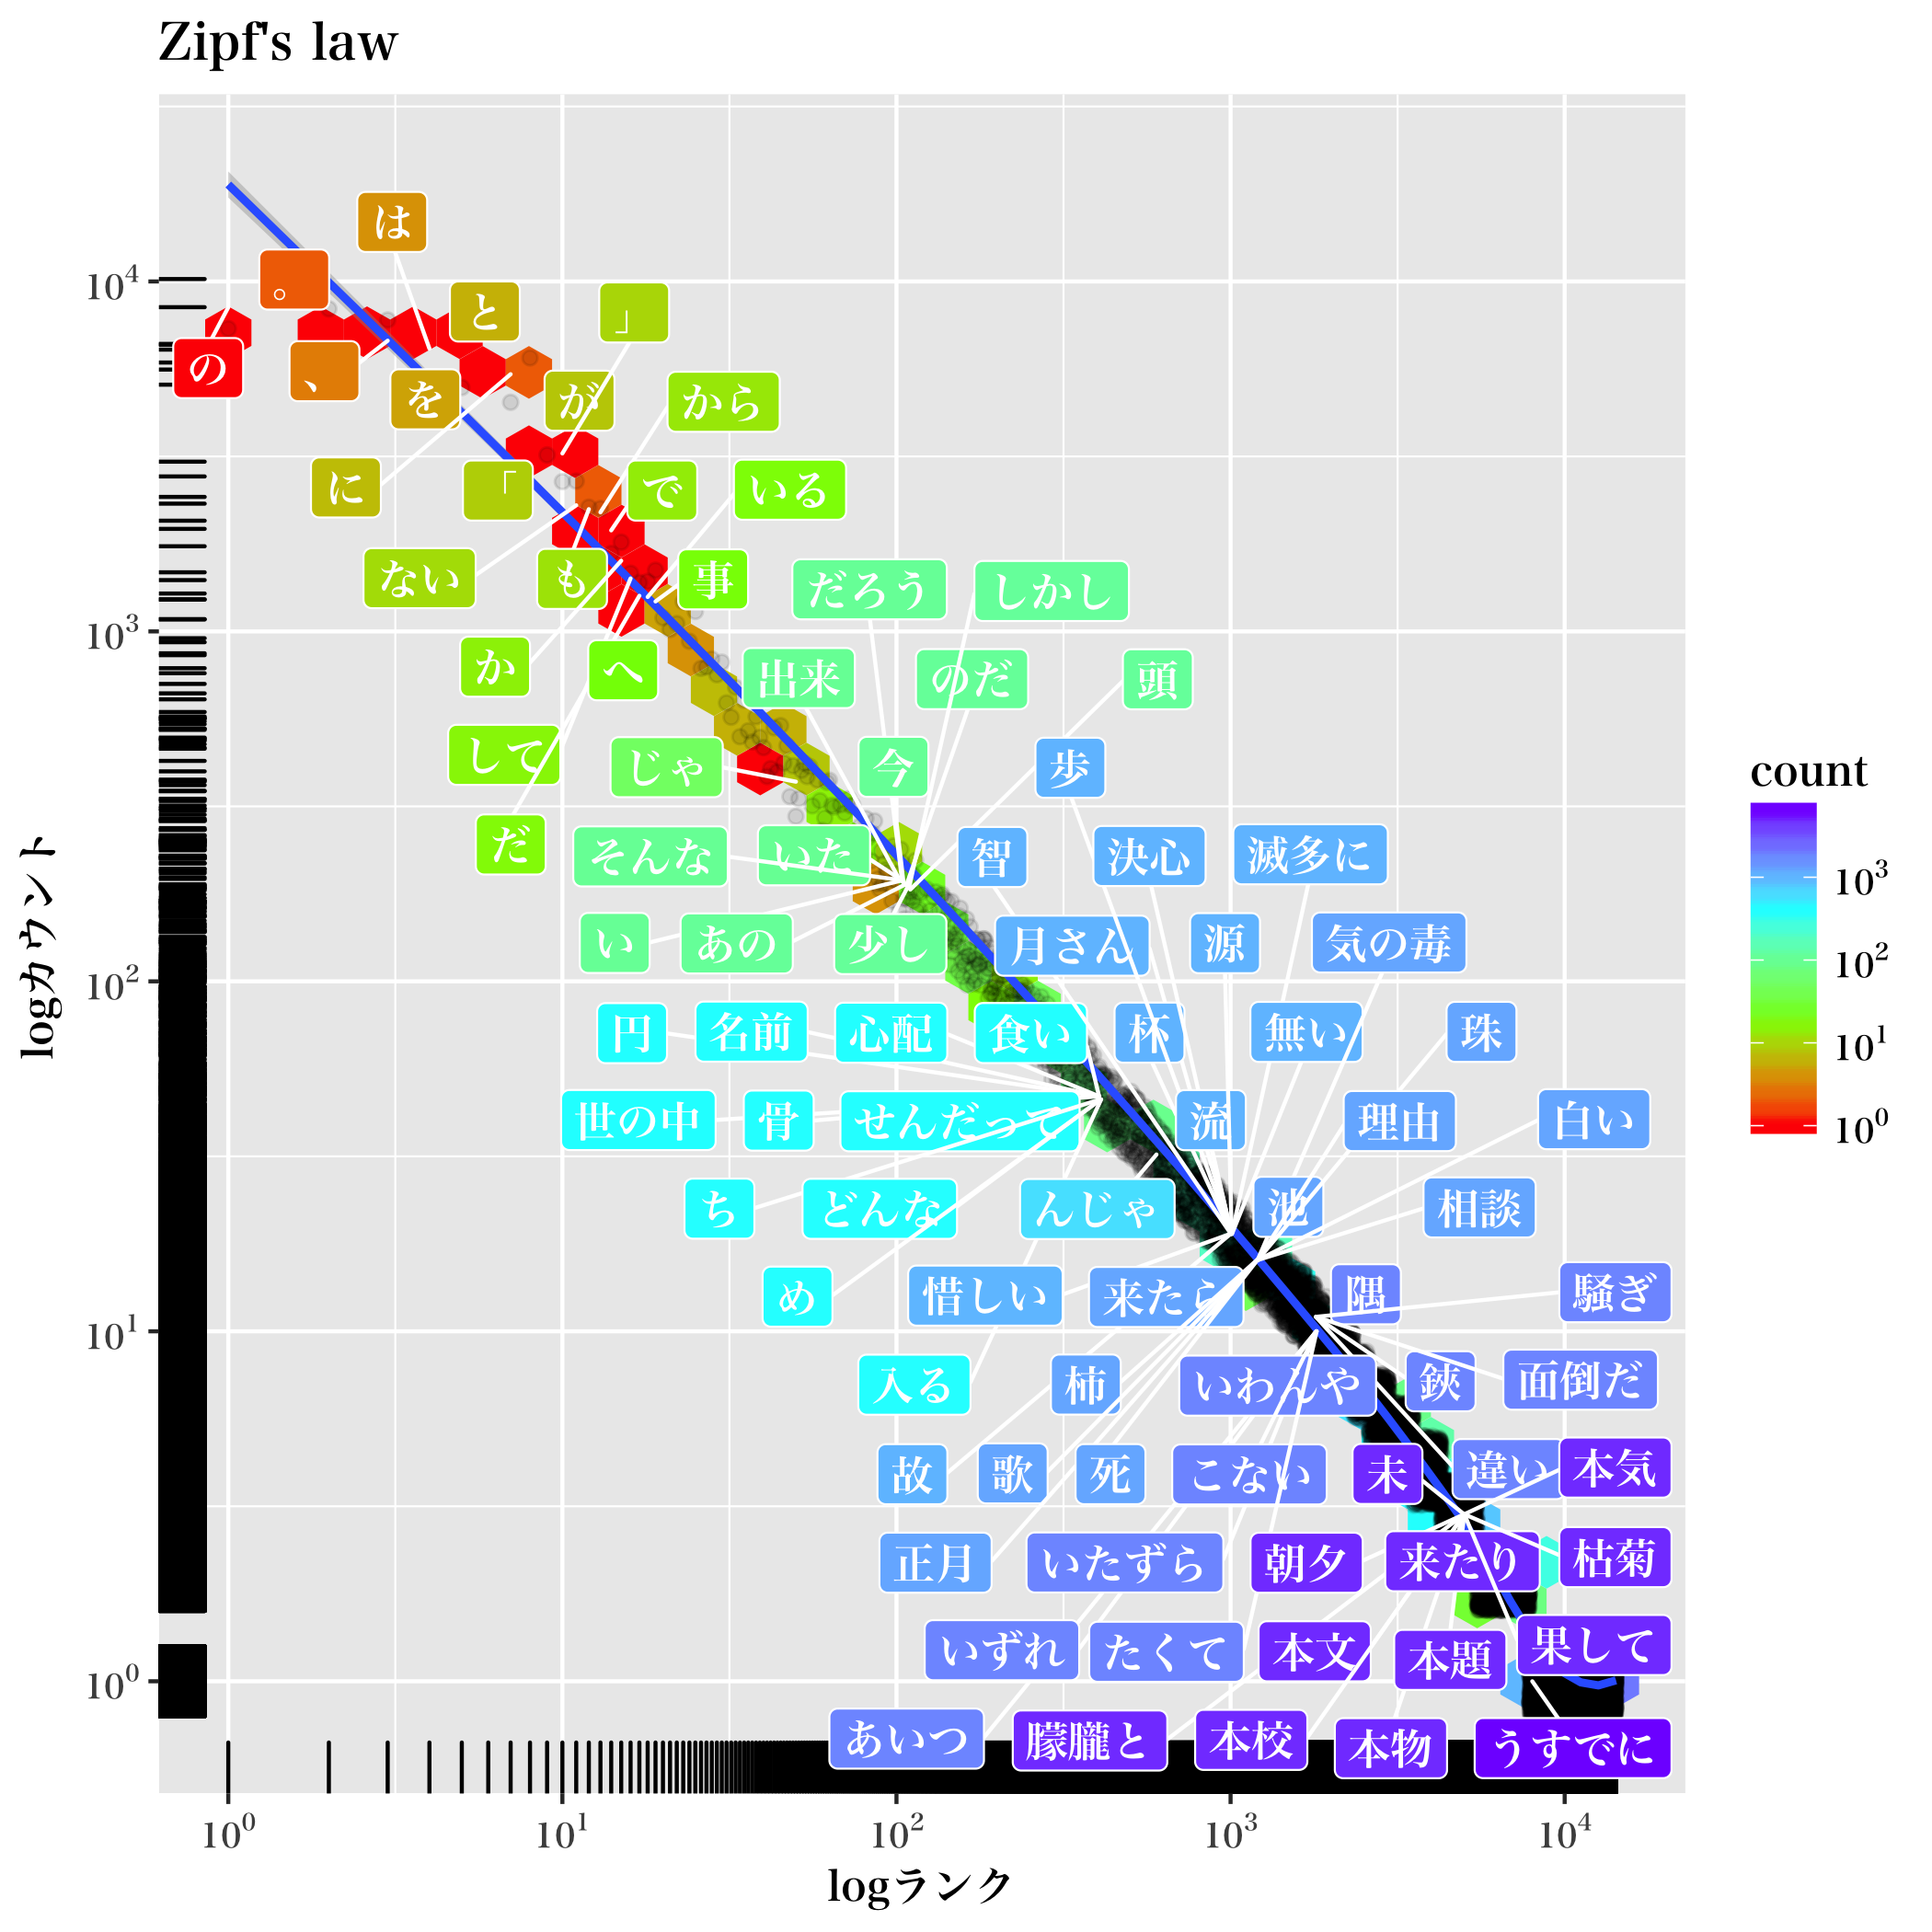

Reproduce this figure in R.
library(ggplot2)
library(ggrepel)

data = read.delim('neko.tag', stringsAsFactors = F, header = F, na.strings = '')
data <- data[ !is.na( data$V2 ), 1]
data.small <- as.data.frame(table(data))
names(data.small) = c("word", 'freq')
data.small <- data.small[order(data.small$freq, decreasing = T),]
data.small$rank <- c(1:nrow(data.small))
data.text <- subset(data.small, rank %in% c(1:20, 50, 100:110, 400:410, 600, 1000:1010, 1200:1210, 1800:1810, 5000:5010, 8000, -1))

# http://www.sthda.com/english/wiki/print.php?id=188
# coord:
# http://www.sthda.com/english/wiki/ggplot2-axis-scales-and-transformations
jit <- position_jitter(height = 0.1)
tb <- scales::trans_breaks("log10", function(x) 10^x)
lb <- scales::trans_format("log10", scales::math_format(10^.x))
base <- ggplot( data.small, aes( rank, freq )) +
    #geom_bin2d() +
    geom_hex() + geom_rug(position = jit) + geom_jitter(color = alpha('black', 1/10), position = jit) +
    # stat_density_2d(geom = "raster", aes(fill=..density..), n = 10, contour = FALSE) +
    geom_smooth(method = 'loess', se = T) +
    scale_x_log10('logランク', breaks = tb, labels = lb ) +
    scale_y_log10('logカウント', breaks = tb, labels = lb ) +
    scale_fill_gradientn(trans = 'log10', colours = rainbow(4), breaks = tb, labels = lb ) +
    geom_label_repel(family = "HiraMinPro-W6", data = data.text, mapping = aes(label = word, fill = rank), color = 'white') +
    ggtitle("Zipf's law") + # labs( xytitle )
    theme( text = element_text(family = "HiraMinPro-W6"))# + annotation_logticks()

ggsave('knock39.png')
